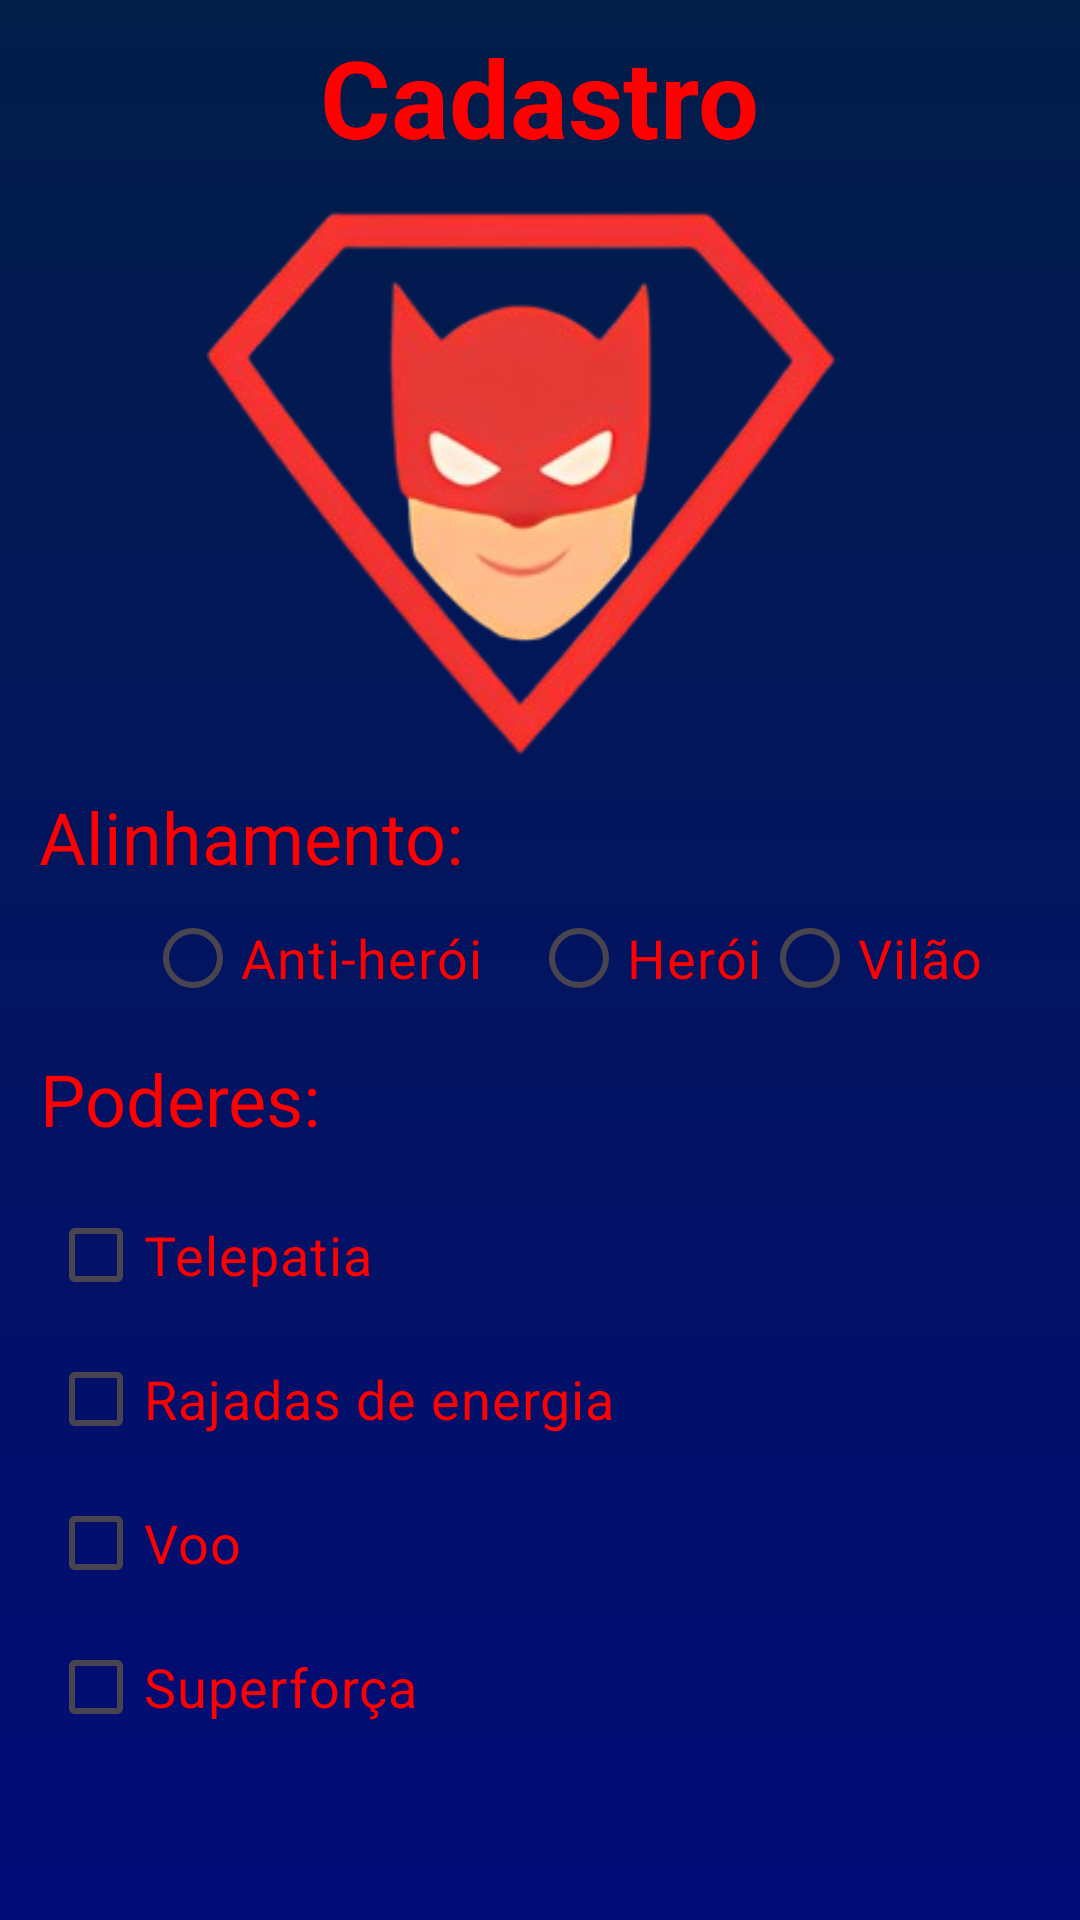

The Android layout XML behind this screen, and the referenced resources:
<!-- AndroidManifest.xml: application theme Theme.FichaHeroi -->
<!-- res/layout/activity_criacao_heroi.xml -->
<?xml version="1.0" encoding="utf-8"?>
<androidx.constraintlayout.widget.ConstraintLayout
    xmlns:android="http://schemas.android.com/apk/res/android"
    xmlns:app="http://schemas.android.com/apk/res-auto"
    xmlns:tools="http://schemas.android.com/tools"
    android:layout_width="match_parent"
    android:id="@+id/main"
    android:layout_height="match_parent"
    android:background="@drawable/degrade_azul_vermelho"
    tools:context=".CriacaoHeroi">


    <TextView
        android:id="@+id/titleTextView"
        android:layout_width="wrap_content"
        android:layout_height="wrap_content"
        android:layout_marginTop="8dp"
        android:text="Cadastro"
        android:textColor="#FF0000"
        android:textSize="36sp"
        android:textStyle="bold"
        app:layout_constraintEnd_toEndOf="parent"
        app:layout_constraintStart_toStartOf="parent"
        app:layout_constraintTop_toTopOf="parent" />

    <ImageView
        android:id="@+id/imageView"
        android:layout_width="353dp"
        android:layout_height="284dp"
        app:layout_constraintBottom_toTopOf="@id/rg_tipo_heroi"
        app:layout_constraintDimensionRatio="285:233"
        app:layout_constraintEnd_toEndOf="parent"
        app:layout_constraintHorizontal_bias="0.724"
        app:layout_constraintStart_toStartOf="parent"
        app:layout_constraintTop_toTopOf="parent"
        app:layout_constraintVertical_bias="0.365"
        app:srcCompat="@drawable/logoprincipal" />

    <TextView
        android:id="@+id/textView"
        android:layout_width="wrap_content"
        android:layout_height="wrap_content"
        android:text="Alinhamento:"
        android:textColor="#FF0000"
        android:textSize="24sp"
        app:layout_constraintBottom_toBottomOf="parent"
        app:layout_constraintEnd_toEndOf="parent"
        app:layout_constraintHorizontal_bias="0.059"
        app:layout_constraintStart_toStartOf="parent"
        app:layout_constraintTop_toTopOf="parent"
        app:layout_constraintVertical_bias="0.432" />

    <RadioGroup
        android:id="@+id/rg_tipo_heroi"
        android:layout_width="333dp"
        android:layout_height="30dp"
        android:layout_marginHorizontal="16dp"
        android:gravity="center"
        android:orientation="horizontal"
        app:layout_constraintBottom_toBottomOf="parent"
        app:layout_constraintEnd_toEndOf="parent"
        app:layout_constraintStart_toStartOf="parent"
        app:layout_constraintTop_toTopOf="parent"
        app:layout_constraintVertical_bias="0.499">

        <RadioButton
            android:id="@+id/rb_antiheroi"
            android:layout_width="wrap_content"
            android:layout_height="wrap_content"
            android:layout_marginHorizontal="16dp"
            android:buttonTint="#FF0000"
            android:text="Anti-herói"
            android:textColor="#FF0000"
            android:textSize="18sp" />

        <RadioButton
            android:id="@+id/rb_heroi"
            android:layout_width="wrap_content"
            android:layout_height="wrap_content"
            android:buttonTint="#FF0000"
            android:text="Herói"
            android:textColor="#FF0000"
            android:textSize="18sp" />

        <RadioButton
            android:id="@+id/rb_vilao"
            android:layout_width="wrap_content"
            android:layout_height="wrap_content"
            android:buttonTint="#FF0000"
            android:text="Vilão"
            android:textColor="#FF0000"
            android:textSize="18sp" />
    </RadioGroup>

    <TextView
        android:id="@+id/textView2"
        android:layout_width="wrap_content"
        android:layout_height="wrap_content"
        android:text="Poderes:"
        android:textColor="#FF0000"
        android:textSize="24sp"
        app:layout_constraintBottom_toBottomOf="parent"
        app:layout_constraintEnd_toEndOf="parent"
        app:layout_constraintHorizontal_bias="0.05"
        app:layout_constraintStart_toStartOf="parent"
        app:layout_constraintTop_toTopOf="parent"
        app:layout_constraintVertical_bias="0.576" />

    <LinearLayout
        android:id="@+id/ll_habilidades"
        android:layout_width="0dp"
        android:layout_height="wrap_content"
        android:layout_marginTop="12dp"
        android:orientation="vertical"
        android:paddingHorizontal="16dp"
        app:layout_constraintEnd_toEndOf="parent"
        app:layout_constraintHorizontal_bias="1.0"
        app:layout_constraintStart_toStartOf="parent"
        app:layout_constraintTop_toBottomOf="@id/textView2">

        <CheckBox
            android:id="@+id/cb_telepatia"
            android:layout_width="wrap_content"
            android:layout_height="wrap_content"
            android:buttonTint="#FF0000"
            android:text="Telepatia"
            android:textColor="#FF0000"
            android:textSize="18sp" />

        <CheckBox
            android:id="@+id/cb_rajada"
            android:layout_width="wrap_content"
            android:layout_height="wrap_content"
            android:buttonTint="#FF0000"
            android:text="Rajadas de energia"
            android:textColor="#FF0000"
            android:textSize="18sp" />

        <CheckBox
            android:id="@+id/cb_voo"
            android:layout_width="wrap_content"
            android:layout_height="wrap_content"
            android:buttonTint="#FF0000"
            android:text="Voo"
            android:textColor="#FF0000"
            android:textSize="18sp" />

        <CheckBox
            android:id="@+id/cb_superforca"
            android:layout_width="wrap_content"
            android:layout_height="wrap_content"
            android:buttonTint="#FF0000"
            android:text="Superforça"
            android:textColor="#FF0000"
            android:textSize="18sp" />
    </LinearLayout>

    <Button
        android:id="@+id/btn_cadastrar"
        android:layout_width="wrap_content"
        android:layout_height="wrap_content"
        android:layout_marginTop="32dp"
        android:layout_marginBottom="32dp"
        android:backgroundTint="#FF0000"
        android:paddingHorizontal="32dp"
        android:paddingVertical="12dp"
        android:text="Gerar Ficha"
        android:textColor="#FFFFFF"
        app:layout_constraintBottom_toBottomOf="parent"
        app:layout_constraintEnd_toEndOf="parent"
        app:layout_constraintHorizontal_bias="0.498"
        app:layout_constraintStart_toStartOf="parent"
        app:layout_constraintTop_toBottomOf="@id/ll_habilidades"
        app:layout_constraintVertical_bias="0.774" />

</androidx.constraintlayout.widget.ConstraintLayout>
<!-- resources referenced by this layout -->
<resources>
  <!-- drawable degrade_azul_vermelho (drawable) -->
  <?xml version="1.0" encoding="utf-8"?>
  <shape xmlns:android="http://schemas.android.com/apk/res/android"
      android:shape="rectangle">
      <gradient
          android:angle="270"
          android:startColor="#021D48"
          android:endColor="#030B77"
          android:type="linear" />
  </shape>
  <!-- drawable logoprincipal: png bitmap (drawable, 61067 bytes) -->
  <style name="Theme.FichaHeroi" parent="Base.Theme.FichaHeroi" />
  <style name="Base.Theme.FichaHeroi" parent="Theme.Material3.DayNight.NoActionBar">
          
          
      </style>
</resources>
